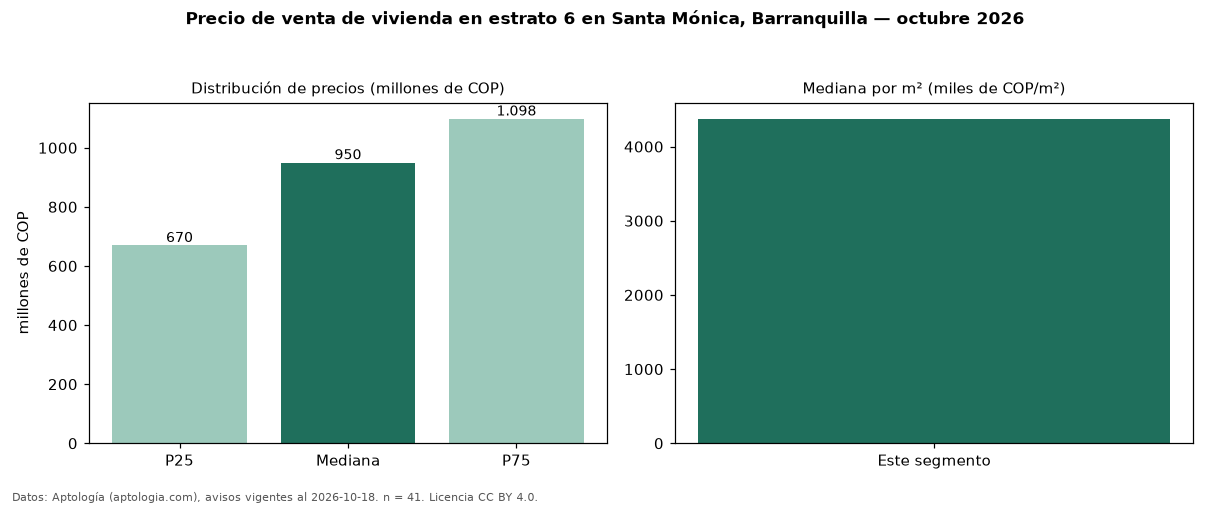

Data behind this chart, as committed beside it:
seccion, metrica, valor, moneda, n
precio, p25, 670000000, COP, 41
precio, mediana, 950000000, COP, 41
precio, p75, 1098000000, COP, 41
precio, minimo, 240000000, COP, 41
precio, maximo, 2200000000, COP, 41
m2, mediana_precio_m2, 4375000, COP, 41
m2, area_mediana_m2, 198.6, m2, 41
admin, mediana_admin_mes, 719000, COP, 23
banos, mediana_banos, 3.0, , 
parqueadero, pct_con_parqueadero, 100.0, %, 40
estrato, estrato_mas_frecuente, 6, , 41
habitaciones, 3+, 950000000, COP, 37
fuente, fecha_datos, 2026-10-18, , 
fuente, atribucion, https://www.aptologia.com/venta/barranqu…, , 
fuente, licencia, CC BY 4.0, , 
